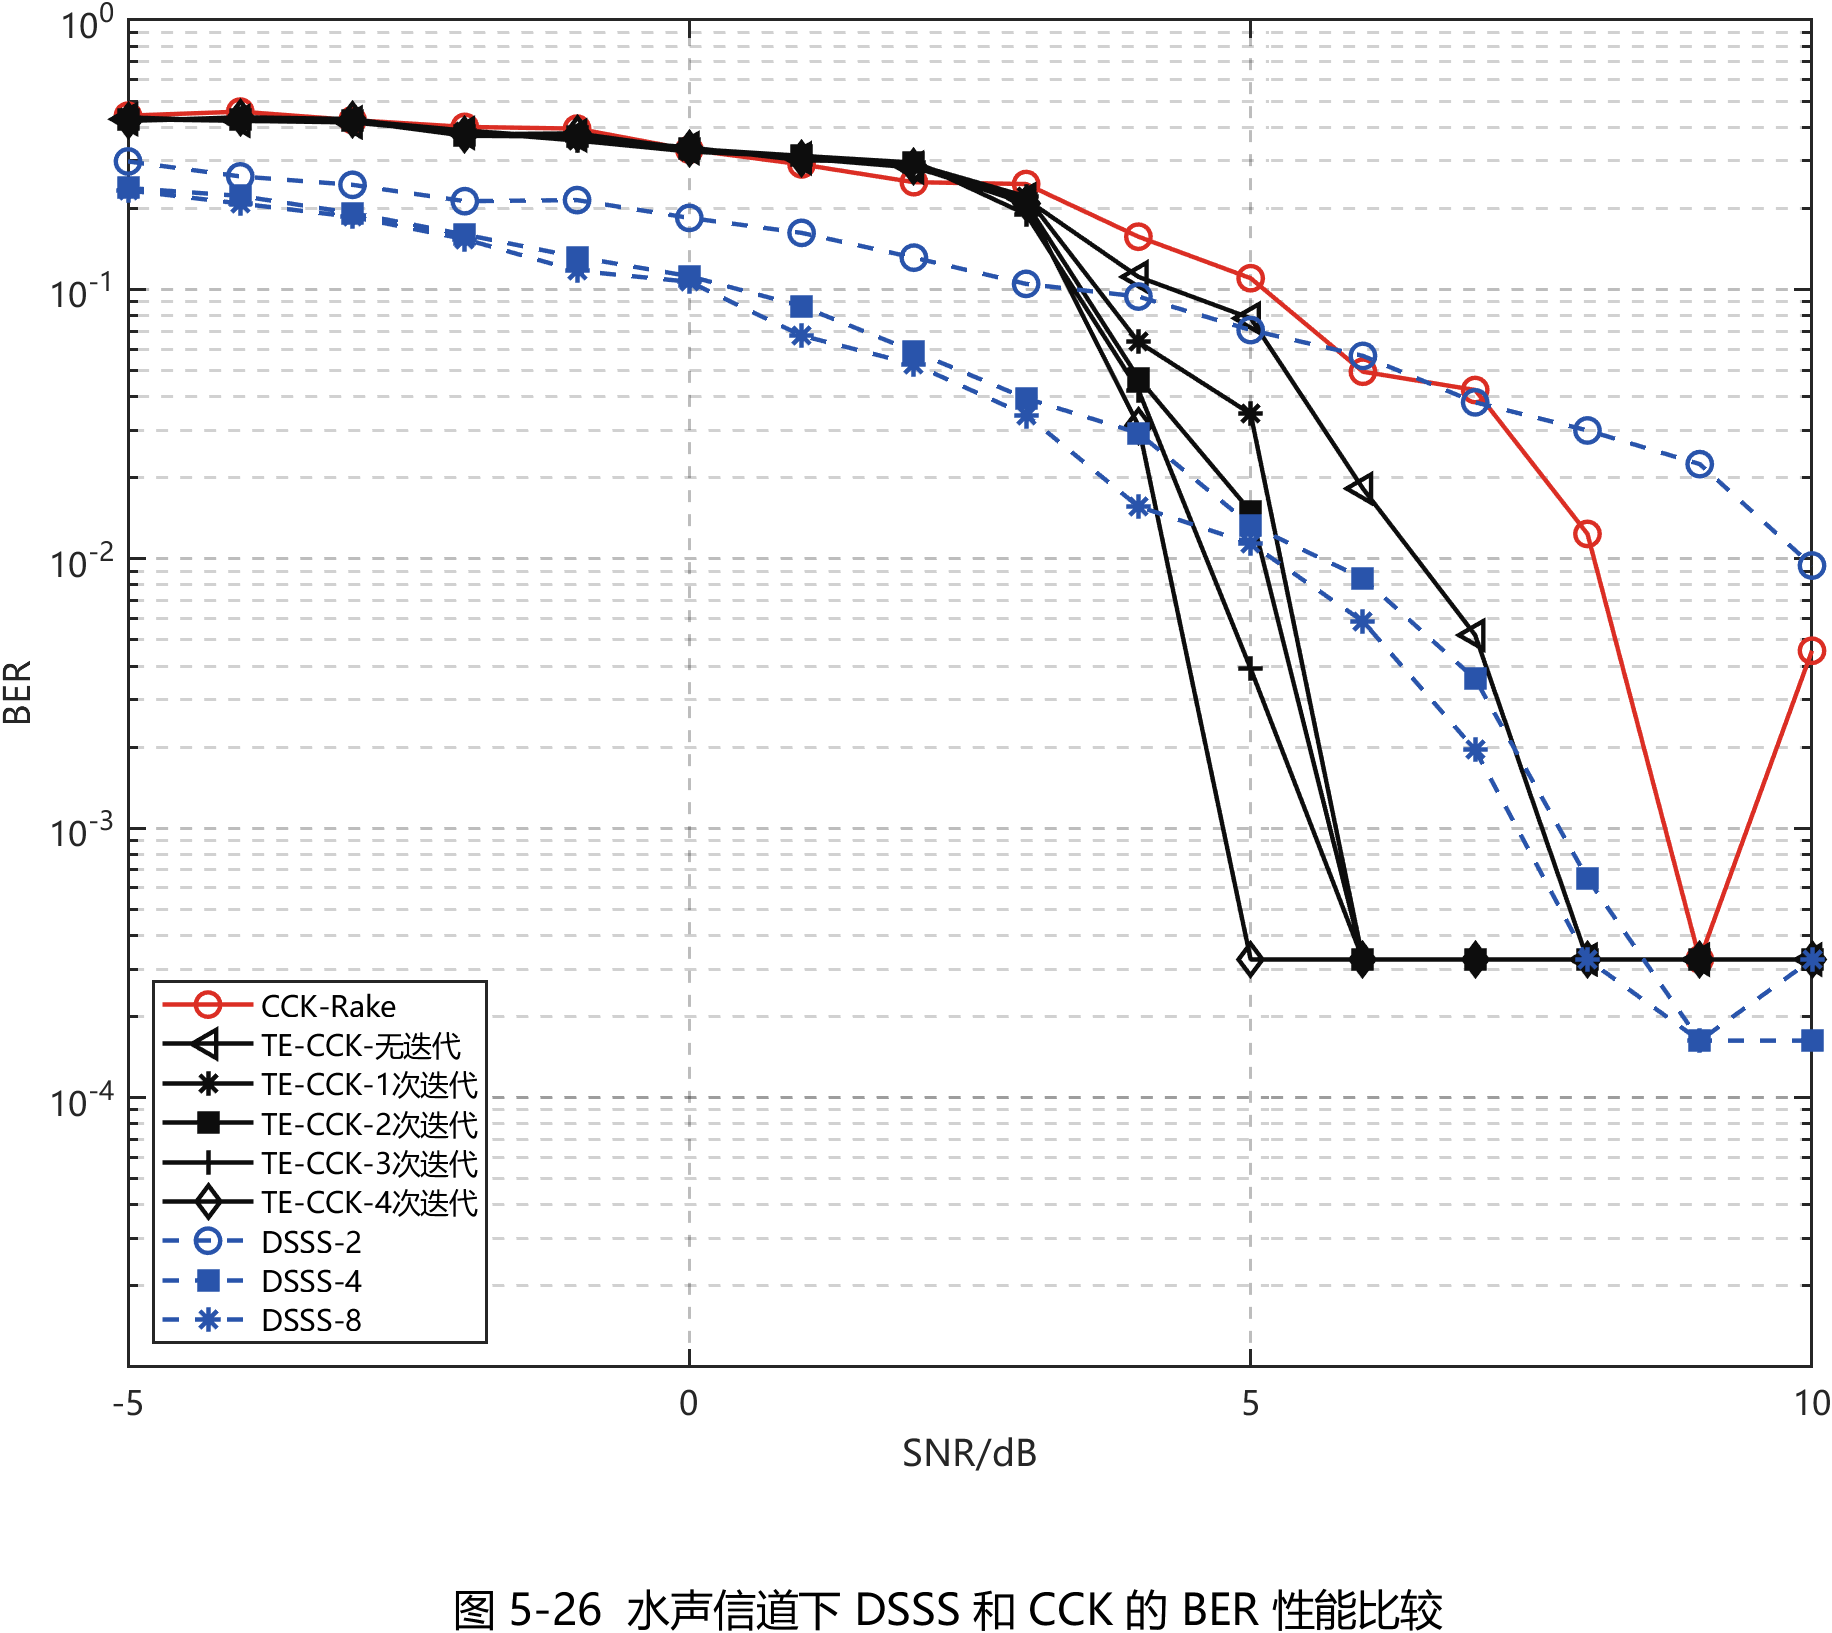

Values plotted in this chart, from the file beside it:
Method, SNR_dB, BER, DisplayBER, ErrorCount, BitTotal
CCK-Rake, -5, 0.4414, 0.4414, 678, 1536
CCK-Rake, -4, 0.457, 0.457, 702, 1536
CCK-Rake, -3, 0.4251, 0.4251, 653, 1536
CCK-Rake, -2, 0.401, 0.401, 616, 1536
CCK-Rake, -1, 0.3952, 0.3952, 607, 1536
CCK-Rake, 0, 0.3301, 0.3301, 507, 1536
CCK-Rake, 1, 0.291, 0.291, 447, 1536
CCK-Rake, 2, 0.25, 0.25, 384, 1536
CCK-Rake, 3, 0.2461, 0.2461, 378, 1536
CCK-Rake, 4, 0.1569, 0.1569, 241, 1536
CCK-Rake, 5, 0.11, 0.11, 169, 1536
CCK-Rake, 6, 0.04948, 0.04948, 76, 1536
CCK-Rake, 7, 0.04232, 0.04232, 65, 1536
CCK-Rake, 8, 0.01237, 0.01237, 19, 1536
CCK-Rake, 9, 0, 0.0003255, 0, 1536
CCK-Rake, 10, 0.004557, 0.004557, 7, 1536
TE-CCK-无迭代, -5, 0.4284, 0.4284, 658, 1536
TE-CCK-无迭代, -4, 0.4225, 0.4225, 649, 1536
TE-CCK-无迭代, -3, 0.4167, 0.4167, 640, 1536
TE-CCK-无迭代, -2, 0.3809, 0.3809, 585, 1536
TE-CCK-无迭代, -1, 0.373, 0.373, 573, 1536
TE-CCK-无迭代, 0, 0.3346, 0.3346, 514, 1536
TE-CCK-无迭代, 1, 0.3066, 0.3066, 471, 1536
TE-CCK-无迭代, 2, 0.2832, 0.2832, 435, 1536
TE-CCK-无迭代, 3, 0.2161, 0.2161, 332, 1536
TE-CCK-无迭代, 4, 0.1113, 0.1113, 171, 1536
TE-CCK-无迭代, 5, 0.07812, 0.07812, 120, 1536
TE-CCK-无迭代, 6, 0.01823, 0.01823, 28, 1536
TE-CCK-无迭代, 7, 0.005208, 0.005208, 8, 1536
TE-CCK-无迭代, 8, 0, 0.0003255, 0, 1536
TE-CCK-无迭代, 9, 0, 0.0003255, 0, 1536
TE-CCK-无迭代, 10, 0, 0.0003255, 0, 1536
TE-CCK-1次迭代, -5, 0.4349, 0.4349, 668, 1536
TE-CCK-1次迭代, -4, 0.4219, 0.4219, 648, 1536
TE-CCK-1次迭代, -3, 0.4186, 0.4186, 643, 1536
TE-CCK-1次迭代, -2, 0.3854, 0.3854, 592, 1536
TE-CCK-1次迭代, -1, 0.3568, 0.3568, 548, 1536
TE-CCK-1次迭代, 0, 0.3249, 0.3249, 499, 1536
TE-CCK-1次迭代, 1, 0.3105, 0.3105, 477, 1536
TE-CCK-1次迭代, 2, 0.2917, 0.2917, 448, 1536
TE-CCK-1次迭代, 3, 0.2214, 0.2214, 340, 1536
TE-CCK-1次迭代, 4, 0.0638, 0.0638, 98, 1536
TE-CCK-1次迭代, 5, 0.03451, 0.03451, 53, 1536
TE-CCK-1次迭代, 6, 0, 0.0003255, 0, 1536
TE-CCK-1次迭代, 7, 0, 0.0003255, 0, 1536
TE-CCK-1次迭代, 8, 0, 0.0003255, 0, 1536
TE-CCK-1次迭代, 9, 0, 0.0003255, 0, 1536
TE-CCK-1次迭代, 10, 0, 0.0003255, 0, 1536
TE-CCK-2次迭代, -5, 0.4271, 0.4271, 656, 1536
TE-CCK-2次迭代, -4, 0.4277, 0.4277, 657, 1536
TE-CCK-2次迭代, -3, 0.4219, 0.4219, 648, 1536
TE-CCK-2次迭代, -2, 0.3717, 0.3717, 571, 1536
TE-CCK-2次迭代, -1, 0.3691, 0.3691, 567, 1536
TE-CCK-2次迭代, 0, 0.3327, 0.3327, 511, 1536
TE-CCK-2次迭代, 1, 0.3132, 0.3132, 481, 1536
TE-CCK-2次迭代, 2, 0.2956, 0.2956, 454, 1536
TE-CCK-2次迭代, 3, 0.209, 0.209, 321, 1536
TE-CCK-2次迭代, 4, 0.04688, 0.04688, 72, 1536
TE-CCK-2次迭代, 5, 0.01497, 0.01497, 23, 1536
TE-CCK-2次迭代, 6, 0, 0.0003255, 0, 1536
... 84 more rows
